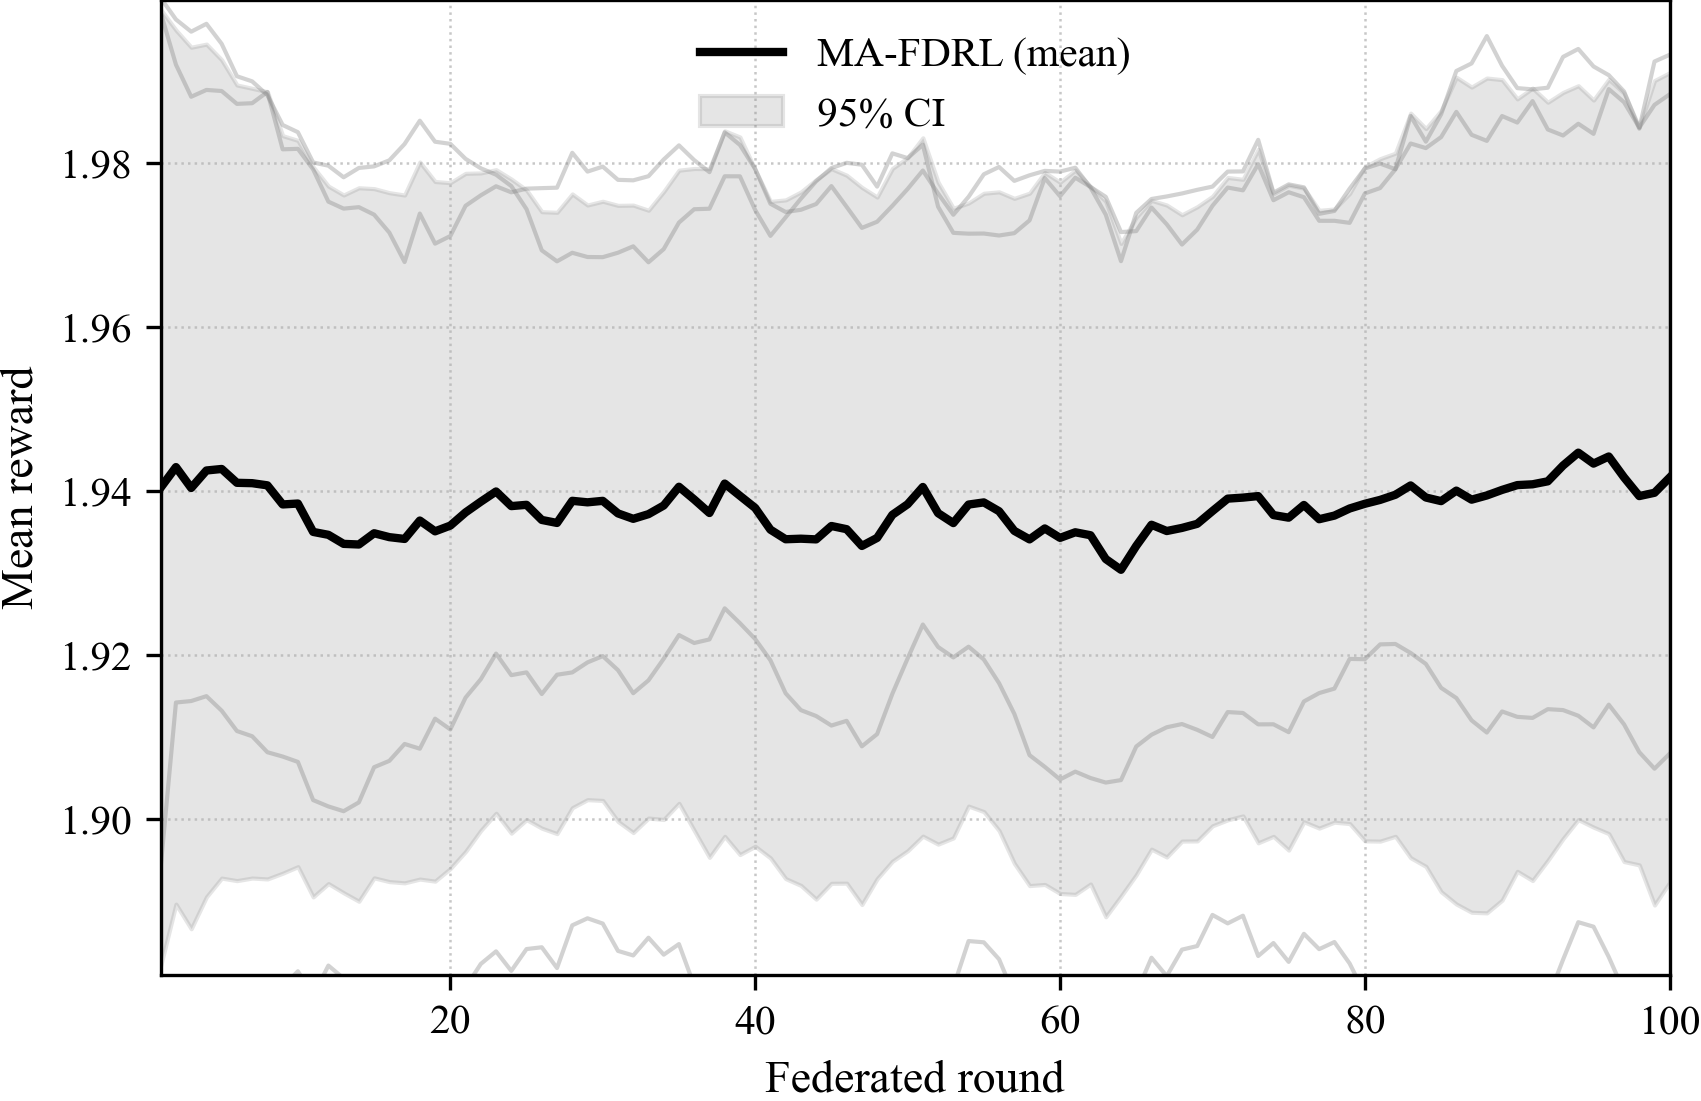

Data behind this chart, as committed beside it:
round, mean_reward, std_reward, n_runs, ci95_low, ci95_hi
1, 1.94, 0.05947, 4, 1.882, 1.999
2, 1.943, 0.05437, 4, 1.89, 1.996
3, 1.94, 0.05483, 4, 1.887, 1.994
4, 1.943, 0.05304, 4, 1.891, 1.994
5, 1.943, 0.05089, 4, 1.893, 1.993
6, 1.941, 0.04949, 4, 1.893, 1.99
7, 1.941, 0.04912, 4, 1.893, 1.989
8, 1.941, 0.04897, 4, 1.893, 1.989
9, 1.938, 0.04588, 4, 1.893, 1.983
10, 1.938, 0.04517, 4, 1.894, 1.983
11, 1.935, 0.04541, 4, 1.891, 1.98
12, 1.935, 0.04339, 4, 1.892, 1.977
13, 1.934, 0.0434, 4, 1.891, 1.976
14, 1.933, 0.04438, 4, 1.89, 1.977
15, 1.935, 0.04287, 4, 1.893, 1.977
16, 1.934, 0.04285, 4, 1.892, 1.976
17, 1.934, 0.04278, 4, 1.892, 1.976
18, 1.936, 0.0446, 4, 1.893, 1.98
19, 1.935, 0.04352, 4, 1.892, 1.978
20, 1.936, 0.04265, 4, 1.894, 1.978
21, 1.937, 0.04218, 4, 1.896, 1.979
22, 1.939, 0.0409, 4, 1.899, 1.979
23, 1.94, 0.04003, 4, 1.901, 1.979
24, 1.938, 0.04068, 4, 1.898, 1.978
25, 1.938, 0.03916, 4, 1.9, 1.977
26, 1.936, 0.03834, 4, 1.899, 1.974
27, 1.936, 0.03865, 4, 1.898, 1.974
28, 1.939, 0.03818, 4, 1.901, 1.976
29, 1.939, 0.03699, 4, 1.902, 1.975
30, 1.939, 0.03727, 4, 1.902, 1.975
31, 1.937, 0.03832, 4, 1.9, 1.975
32, 1.937, 0.03903, 4, 1.898, 1.975
33, 1.937, 0.03781, 4, 1.9, 1.974
34, 1.938, 0.03906, 4, 1.9, 1.977
35, 1.941, 0.03939, 4, 1.902, 1.979
36, 1.939, 0.04118, 4, 1.899, 1.979
37, 1.937, 0.04284, 4, 1.895, 1.979
38, 1.941, 0.04388, 4, 1.898, 1.984
39, 1.939, 0.04463, 4, 1.896, 1.983
40, 1.938, 0.04209, 4, 1.897, 1.979
41, 1.935, 0.04084, 4, 1.895, 1.975
42, 1.934, 0.04222, 4, 1.893, 1.975
43, 1.934, 0.04313, 4, 1.892, 1.976
44, 1.934, 0.04475, 4, 1.89, 1.978
45, 1.936, 0.04445, 4, 1.892, 1.979
46, 1.935, 0.04404, 4, 1.892, 1.979
47, 1.933, 0.04461, 4, 1.89, 1.977
48, 1.934, 0.0424, 4, 1.893, 1.976
49, 1.937, 0.04309, 4, 1.895, 1.979
50, 1.938, 0.04311, 4, 1.896, 1.981
51, 1.94, 0.04344, 4, 1.898, 1.983
52, 1.937, 0.04117, 4, 1.897, 1.978
53, 1.936, 0.03917, 4, 1.898, 1.974
54, 1.938, 0.03752, 4, 1.902, 1.975
55, 1.939, 0.03846, 4, 1.901, 1.976
56, 1.938, 0.03973, 4, 1.899, 1.976
57, 1.935, 0.04136, 4, 1.895, 1.976
58, 1.934, 0.04307, 4, 1.892, 1.976
59, 1.935, 0.04429, 4, 1.892, 1.979
60, 1.934, 0.04424, 4, 1.891, 1.978
... 40 more rows
